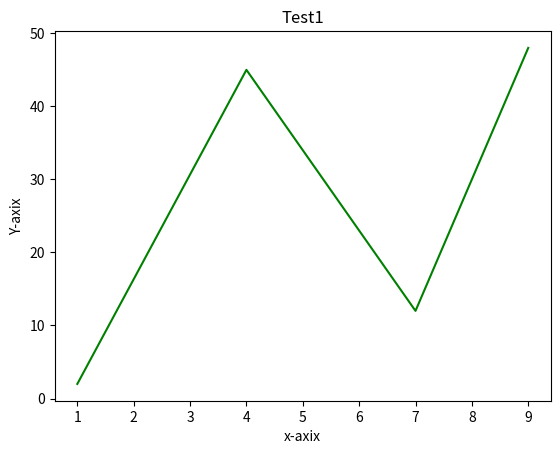

Generate this figure with matplotlib:
from matplotlib import pyplot as plt
x=[1,4,7,9]
y=[2,45,12,48]

plt.plot(x,y, "g")
plt.xlabel("x-axix")
plt.ylabel("Y-axix")
plt.title("Test1")
plt.show()